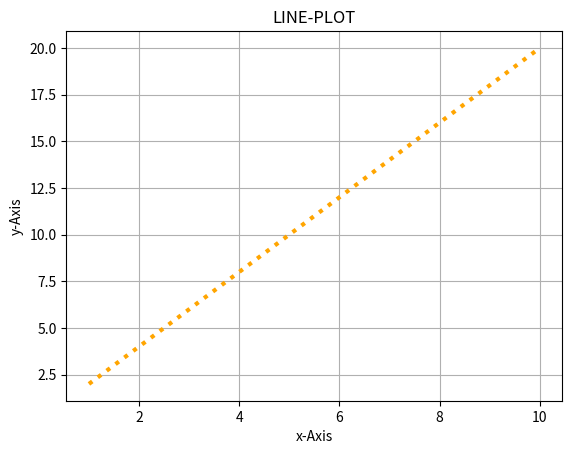

Write the Python code that produced this figure.
#!/usr/bin/env python
# coding: utf-8

# In[7]:


print("this is spartaaa!!!!!")


# In[ ]:





# In[10]:


a=10
b=20
if a>b:
    print(" A>B TRUE")
elif b>a:
    print("B>A FALSE")


# In[ ]:


#numpyyyy 


# In[11]:


import numpy as np
from matplotlib import pyplot as plt #for visualization

# In[12]:


arr1=np.array([10,20,30,40])
arr1


# In[15]:


arr2d=np.array([[1,2,3],[10,20,30]])
arr2d


# # zeros array

# In[16]:


a1=np.zeros((5,5))
a1


# In[17]:


n2=np.arange(1,21,5)
n2


# In[22]:


n1=np.array([[1,2,3],[9,8,7]])
n1


# In[33]:


n2=np.array([10,20,30])


# In[34]:


n3=np.array([1,2,3])
n3


# In[36]:



np.sum([n3,n2],axis=0)


# In[37]:


rand_arry = np.random.randint(1,20,5)
rand_arry


# In[40]:


np.vstack((n2,n3))


# In[41]:


np.hstack((n2,n3))


# In[42]:


np.column_stack((n2,n3))


# In[ ]:


#pandas it stands for panel data and is the core library for data manipulation and data analysis


# In[43]:


import pandas as pd


# In[44]:


s1= pd.Series([10,20,30,40])
s1


# In[46]:


s1[0]


# In[47]:


s1[0]=60
s1


# In[48]:


s1= pd.Series([10,20,30,40],index=['a','b','c','d'])
s1


# In[49]:


#dictionary
d1={'a':10,"b":20,'c':30}


# In[50]:


s1=pd.Series(d1)


# In[51]:


s1


# In[54]:


#dataframe
d2={"Students":["bob","julia","ram"],"Students_Marks":[20,30,40]}
pd.DataFrame(d2)


# In[ ]:


# NOW With data visvalization

x=np.arange(1,11) #define your x-axis
x
y=2 * x #define y-axis
y
plt.plot(x,y ,color="orange", linewidth=3,linestyle=":") #color will change the color of line
plt.title("LINE-PLOT") 
plt.xlabel("x-Axis")
plt.ylabel("y-Axis")
plt.grid(True)
plt.show()

